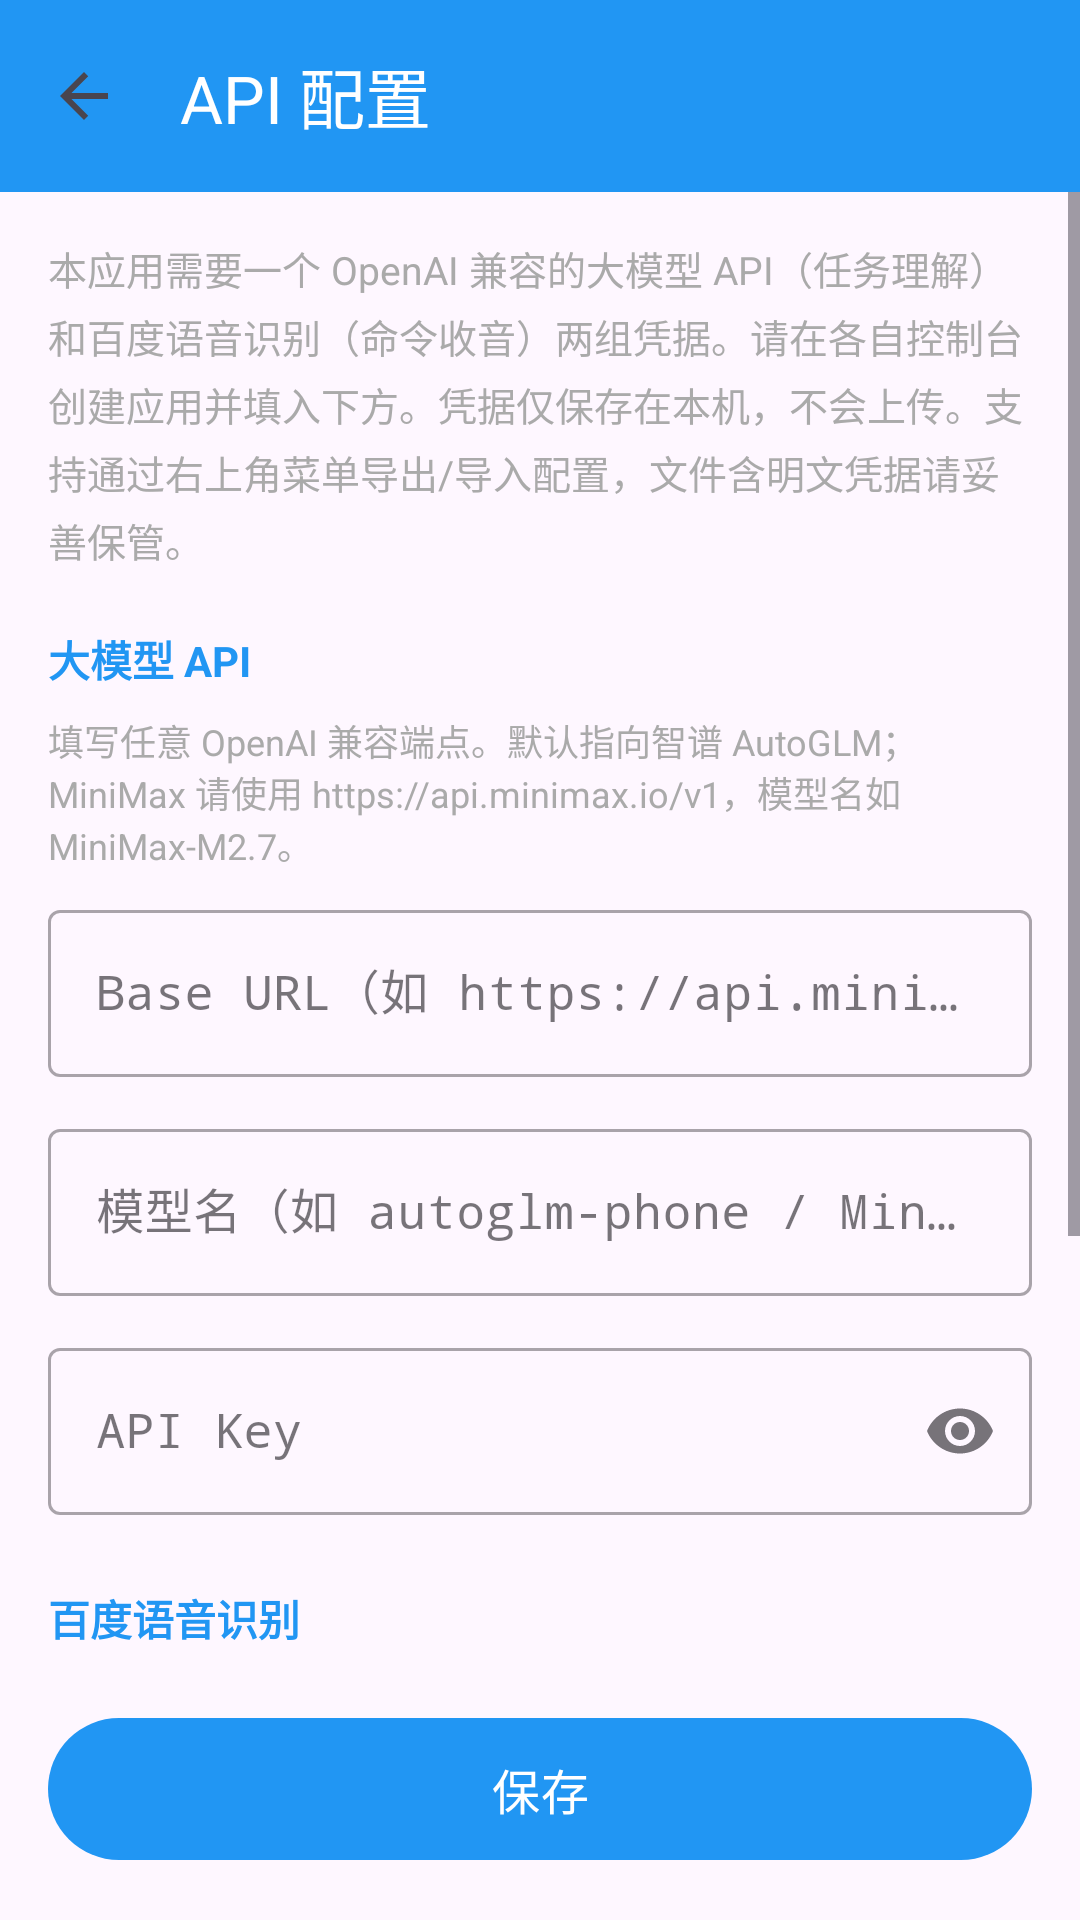

Here is an Android app screen rendered from its layout file. Give the layout XML and the strings, colors and styles it references.
<!-- AndroidManifest.xml: application theme Theme.SpeakAssist -->
<!-- res/layout/activity_api_config.xml -->
<?xml version="1.0" encoding="utf-8"?>
<LinearLayout
    xmlns:android="http://schemas.android.com/apk/res/android"
    xmlns:app="http://schemas.android.com/apk/res-auto"
    android:layout_width="match_parent"
    android:layout_height="match_parent"
    android:orientation="vertical">

    <androidx.appcompat.widget.Toolbar
        android:id="@+id/toolbar"
        android:layout_width="match_parent"
        android:layout_height="?attr/actionBarSize"
        android:background="@color/primary"
        app:navigationIcon="@drawable/ic_back"
        app:title="@string/nav_api_config"
        app:titleTextColor="@android:color/white" />

    <ScrollView
        android:layout_width="match_parent"
        android:layout_height="0dp"
        android:layout_weight="1"
        android:fillViewport="true">

        <LinearLayout
            android:layout_width="match_parent"
            android:layout_height="wrap_content"
            android:orientation="vertical"
            android:padding="16dp">

            <TextView
                android:layout_width="match_parent"
                android:layout_height="wrap_content"
                android:text="@string/api_config_hint"
                android:textSize="13sp"
                android:textColor="@android:color/darker_gray"
                android:lineSpacingExtra="4dp"
                android:layout_marginBottom="20dp" />

            <TextView
                android:layout_width="wrap_content"
                android:layout_height="wrap_content"
                android:text="@string/api_config_llm_section"
                android:textSize="14sp"
                android:textColor="@color/primary"
                android:textStyle="bold"
                android:layout_marginBottom="8dp" />

            <TextView
                android:layout_width="match_parent"
                android:layout_height="wrap_content"
                android:text="@string/api_config_llm_desc"
                android:textSize="12sp"
                android:textColor="@android:color/darker_gray"
                android:layout_marginBottom="8dp" />

            <com.google.android.material.textfield.TextInputLayout
                android:id="@+id/tilLlmBaseUrl"
                style="@style/Widget.MaterialComponents.TextInputLayout.OutlinedBox"
                android:layout_width="match_parent"
                android:layout_height="wrap_content"
                android:hint="@string/api_config_llm_baseurl_hint"
                android:layout_marginBottom="12dp">

                <com.google.android.material.textfield.TextInputEditText
                    android:id="@+id/etLlmBaseUrl"
                    android:layout_width="match_parent"
                    android:layout_height="wrap_content"
                    android:inputType="textUri"
                    android:imeOptions="actionNext|flagNoPersonalizedLearning"
                    android:importantForAutofill="no"
                    android:maxLines="1"
                    android:fontFamily="monospace" />
            </com.google.android.material.textfield.TextInputLayout>

            <com.google.android.material.textfield.TextInputLayout
                android:id="@+id/tilLlmModelName"
                style="@style/Widget.MaterialComponents.TextInputLayout.OutlinedBox"
                android:layout_width="match_parent"
                android:layout_height="wrap_content"
                android:hint="@string/api_config_llm_model_hint"
                android:layout_marginBottom="12dp">

                <com.google.android.material.textfield.TextInputEditText
                    android:id="@+id/etLlmModelName"
                    android:layout_width="match_parent"
                    android:layout_height="wrap_content"
                    android:inputType="text"
                    android:imeOptions="actionNext|flagNoPersonalizedLearning"
                    android:importantForAutofill="no"
                    android:maxLines="1"
                    android:fontFamily="monospace" />
            </com.google.android.material.textfield.TextInputLayout>

            <com.google.android.material.textfield.TextInputLayout
                android:id="@+id/tilLlmApiKey"
                style="@style/Widget.MaterialComponents.TextInputLayout.OutlinedBox"
                android:layout_width="match_parent"
                android:layout_height="wrap_content"
                android:hint="@string/api_config_llm_apikey_hint"
                app:endIconMode="password_toggle">

                <com.google.android.material.textfield.TextInputEditText
                    android:id="@+id/etLlmApiKey"
                    android:layout_width="match_parent"
                    android:layout_height="wrap_content"
                    android:inputType="textPassword"
                    android:imeOptions="actionNext|flagNoPersonalizedLearning"
                    android:importantForAutofill="no"
                    android:maxLines="1"
                    android:fontFamily="monospace" />
            </com.google.android.material.textfield.TextInputLayout>

            <TextView
                android:layout_width="wrap_content"
                android:layout_height="wrap_content"
                android:text="@string/api_config_baidu_section"
                android:textSize="14sp"
                android:textColor="@color/primary"
                android:textStyle="bold"
                android:layout_marginTop="24dp"
                android:layout_marginBottom="8dp" />

            <TextView
                android:layout_width="match_parent"
                android:layout_height="wrap_content"
                android:text="@string/api_config_baidu_desc"
                android:textSize="12sp"
                android:textColor="@android:color/darker_gray"
                android:layout_marginBottom="8dp" />

            <com.google.android.material.textfield.TextInputLayout
                android:id="@+id/tilBaiduApiKey"
                style="@style/Widget.MaterialComponents.TextInputLayout.OutlinedBox"
                android:layout_width="match_parent"
                android:layout_height="wrap_content"
                android:hint="@string/api_config_baidu_api_hint"
                app:endIconMode="password_toggle"
                android:layout_marginBottom="12dp">

                <com.google.android.material.textfield.TextInputEditText
                    android:id="@+id/etBaiduApiKey"
                    android:layout_width="match_parent"
                    android:layout_height="wrap_content"
                    android:inputType="textPassword"
                    android:imeOptions="actionNext|flagNoPersonalizedLearning"
                    android:importantForAutofill="no"
                    android:maxLines="1"
                    android:fontFamily="monospace" />
            </com.google.android.material.textfield.TextInputLayout>

            <com.google.android.material.textfield.TextInputLayout
                android:id="@+id/tilBaiduSecretKey"
                style="@style/Widget.MaterialComponents.TextInputLayout.OutlinedBox"
                android:layout_width="match_parent"
                android:layout_height="wrap_content"
                android:hint="@string/api_config_baidu_secret_hint"
                app:endIconMode="password_toggle">

                <com.google.android.material.textfield.TextInputEditText
                    android:id="@+id/etBaiduSecretKey"
                    android:layout_width="match_parent"
                    android:layout_height="wrap_content"
                    android:inputType="textPassword"
                    android:imeOptions="actionDone|flagNoPersonalizedLearning"
                    android:importantForAutofill="no"
                    android:maxLines="1"
                    android:fontFamily="monospace" />
            </com.google.android.material.textfield.TextInputLayout>

        </LinearLayout>
    </ScrollView>

    <com.google.android.material.button.MaterialButton
        android:id="@+id/btnSave"
        android:layout_width="match_parent"
        android:layout_height="wrap_content"
        android:layout_margin="16dp"
        android:text="@string/api_config_save"
        android:textSize="16sp"
        android:paddingTop="12dp"
        android:paddingBottom="12dp" />

</LinearLayout>
<!-- resources referenced by this layout -->
<resources>
  <color name="primary">#2196F3</color>
  <!-- drawable ic_back (drawable) -->
  <?xml version="1.0" encoding="utf-8"?>
  <vector xmlns:android="http://schemas.android.com/apk/res/android"
      android:width="24dp"
      android:height="24dp"
      android:viewportWidth="24"
      android:viewportHeight="24"
      android:tint="?attr/colorControlNormal">
      <path
          android:fillColor="@android:color/white"
          android:pathData="M20,11H7.83l5.59,-5.59L12,4l-8,8 8,8 1.41,-1.41L7.83,13H20v-2z"/>
  </vector>
  <string name="api_config_baidu_api_hint">API Key</string>
  <string name="api_config_baidu_desc">前往 console.bce.baidu.com 语音技术控制台，创建应用后把 API Key 和 Secret Key 粘贴到下方。</string>
  <string name="api_config_baidu_secret_hint">Secret Key</string>
  <string name="api_config_baidu_section">百度语音识别</string>
  <string name="api_config_hint">本应用需要一个 OpenAI 兼容的大模型 API（任务理解）和百度语音识别（命令收音）两组凭据。请在各自控制台创建应用并填入下方。凭据仅保存在本机，不会上传。支持通过右上角菜单导出/导入配置，文件含明文凭据请妥善保管。</string>
  <string name="api_config_llm_apikey_hint">API Key</string>
  <string name="api_config_llm_baseurl_hint">Base URL（如 https://api.minimax.io/v1）</string>
  <string name="api_config_llm_desc">填写任意 OpenAI 兼容端点。默认指向智谱 AutoGLM；MiniMax 请使用 https://api.minimax.io/v1，模型名如 MiniMax-M2.7。</string>
  <string name="api_config_llm_model_hint">模型名（如 autoglm-phone / MiniMax-M2.7 / gpt-4o）</string>
  <string name="api_config_llm_section">大模型 API</string>
  <string name="api_config_save">保存</string>
  <string name="nav_api_config">API 配置</string>
  <style name="Theme.SpeakAssist" parent="Base.Theme.SpeakAssist" />
  <style name="Base.Theme.SpeakAssist" parent="Theme.Material3.DayNight.NoActionBar">
          
          <item name="colorPrimary">@color/primary</item>
          <item name="colorPrimaryDark">@color/primary_dark</item>
          <item name="colorOnPrimary">@android:color/white</item>
  
          
          <item name="android:statusBarColor">@color/primary</item>
          <item name="android:navigationBarColor">@android:color/white</item>
      </style>
  <color name="primary_dark">#1976D2</color>
</resources>
